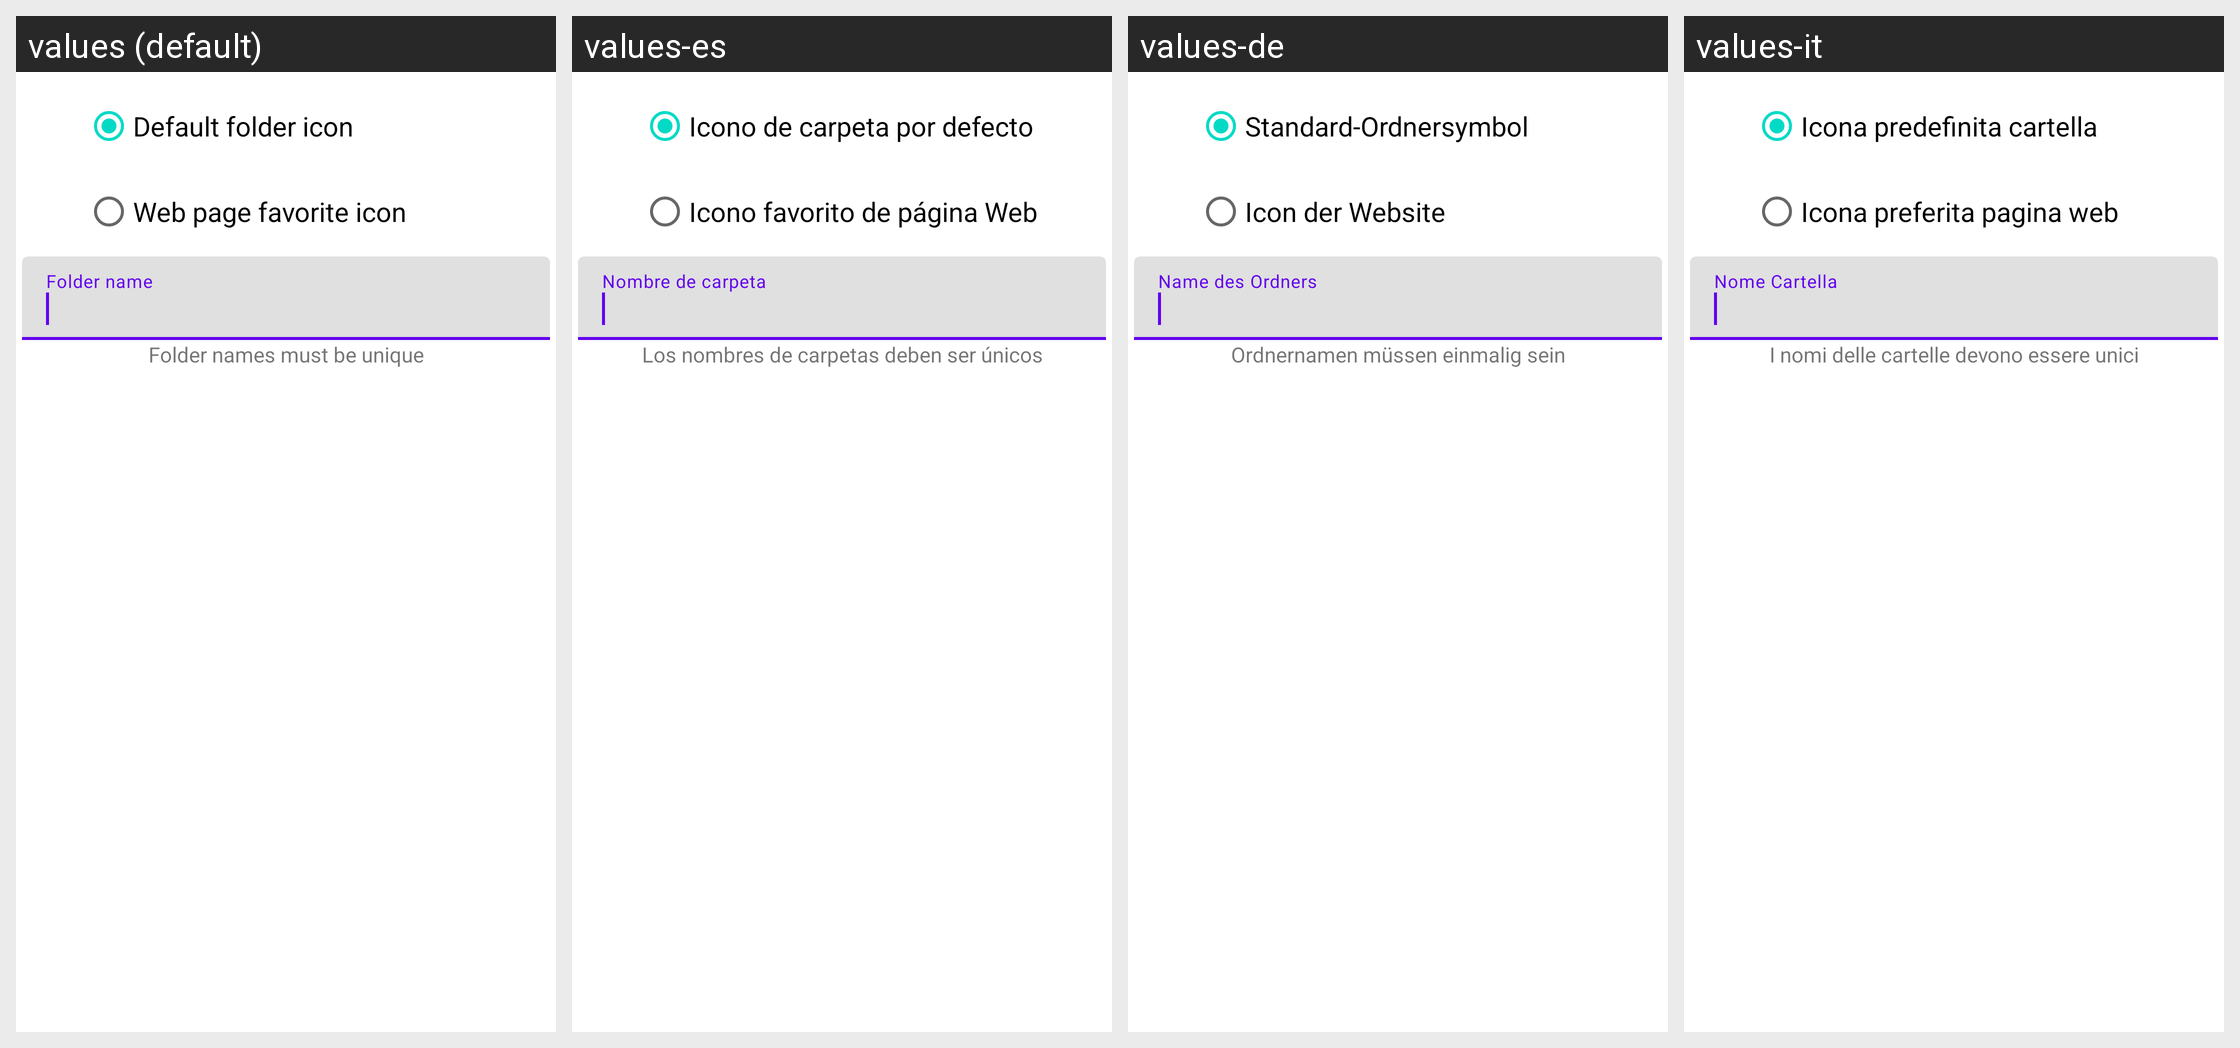

The Android screen above is rendered under several locales of the same app. Produce the string resources it draws, with the default and per-locale values.
Android screen res/layout/create_bookmark_folder_dialog.xml rendered under 4 locales, left to right: values (default), values-es, values-de, values-it. Device: Nexus 5 (rendered at 1080×1920; each locale shown at half size, 540×960, under a caption strip naming it); theme Theme.MaterialComponents.DayNight.NoActionBar.
Other locales in the repository, not shown: values-fr, values-pt-rBR, values-ru, values-tr.
Strings drawn on this screen, with the default value and each locale's value (text and hints the layout hard-codes, and strings that could not be matched under every locale, appear in the picture but are not listed):

default_folder_icon
  values: Default folder icon
  values-es: Icono de carpeta por defecto
  values-de: Standard-Ordnersymbol
  values-it: Icona predefinita cartella

web_page_favorite_icon
  values: Web page favorite icon
  values-es: Icono favorito de página Web
  values-de: Icon der Website
  values-it: Icona preferita pagina web

folder_name
  values: Folder name
  values-es: Nombre de carpeta
  values-de: Name des Ordners
  values-it: Nome Cartella

folder_names_must_be_unique
  values: Folder names must be unique
  values-es: Los nombres de carpetas deben ser únicos
  values-de: Ordnernamen müssen einmalig sein
  values-it: I nomi delle cartelle devono essere unici
